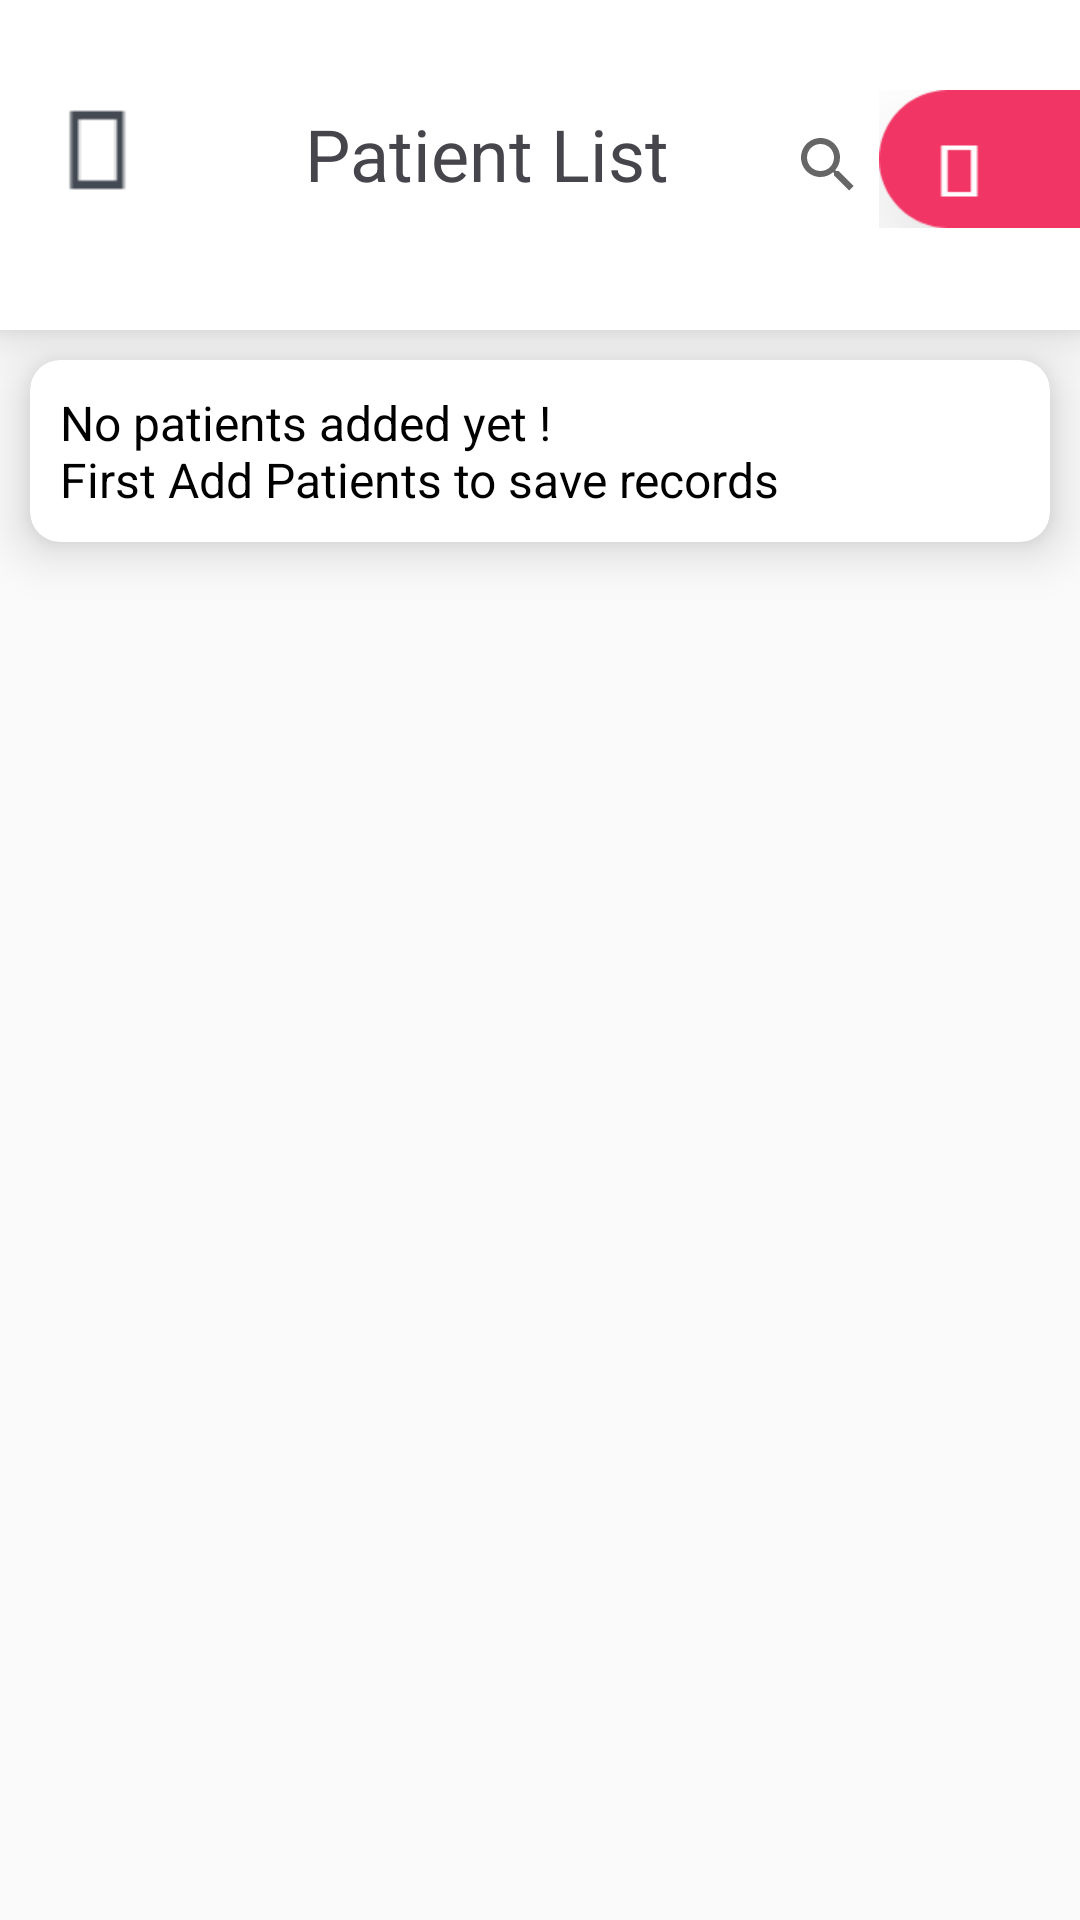

Reconstruct the res/layout file that produces this screen, plus the resources it refers to.
<!-- AndroidManifest.xml: application theme AppTheme -->
<!-- res/layout/fragment_new_message.xml -->
<?xml version="1.0" encoding="utf-8"?>
<androidx.constraintlayout.widget.ConstraintLayout xmlns:android="http://schemas.android.com/apk/res/android"
    android:id="@+id/root_layout_newmessagefragment"
    xmlns:tools="http://schemas.android.com/tools"
    android:focusable="true"
    android:focusableInTouchMode="true"
    android:layout_width="match_parent"
    android:layout_height="match_parent"
    xmlns:app="http://schemas.android.com/apk/res-auto"
    tools:context=".ui.NewMessageFragment">

    <androidx.constraintlayout.widget.ConstraintLayout
        android:id="@+id/topHeadingPanel"
        android:layout_width="match_parent"
        android:layout_height="110dp"
        app:layout_constraintTop_toTopOf="parent"
        android:elevation="10dp"
        android:background="@color/colorWhite">

        <ImageView
            android:layout_width="25dp"
            android:layout_height="50dp"
            android:src="@drawable/box_black"
            app:layout_constraintLeft_toLeftOf="parent"
            android:layout_marginTop="25dp"
            android:layout_marginLeft="20dp"
            app:layout_constraintTop_toTopOf="parent"/>

        <ImageView
            android:layout_width="67dp"
            android:layout_height="46dp"
            android:src="@drawable/rightmost_top_pink_design"
            app:layout_constraintRight_toRightOf="parent"
            android:layout_marginTop="30dp"
            app:layout_constraintTop_toTopOf="parent"/>

        <TextView
            android:layout_width="157dp"
            android:layout_height="32dp"
            android:text="Patient List"
            android:textSize="24dp"
            android:textColor="@color/colorText"
            app:layout_constraintTop_toTopOf="parent"
            app:layout_constraintLeft_toLeftOf="parent"
            android:layout_marginTop="35dp"
            app:layout_constraintRight_toRightOf="parent"/>

        <SearchView
            app:layout_constraintTop_toTopOf="parent"
            app:layout_constraintBottom_toBottomOf="parent"
            android:layout_marginLeft="50dp"
            android:layout_marginRight="60dp"
            android:layout_width="match_parent"
            android:layout_height="wrap_content"
            android:id="@+id/patient_searchview"
            android:queryBackground="@color/colorWhite"
            android:layoutDirection="rtl" />

    </androidx.constraintlayout.widget.ConstraintLayout>

    <androidx.cardview.widget.CardView
        android:id="@+id/cardview_new_message_frg_empty_patients_information"
        android:layout_width="match_parent"
        android:layout_height="wrap_content"
        android:layout_alignParentTop="true"
        android:layout_margin="10dp"
        app:cardElevation="10dp"
        app:cardCornerRadius="10dp"
        app:layout_constraintTop_toBottomOf="@id/topHeadingPanel">

        <TextView
            android:id="@+id/txt_new_message_frg_inf"
            android:layout_width="wrap_content"
            android:layout_height="wrap_content"
            android:textSize="16sp"
            android:padding="10dp"
            android:textColor="@color/colorBlack"
            android:text="@string/no_patients_added"/>

    </androidx.cardview.widget.CardView>

    <androidx.recyclerview.widget.RecyclerView
        android:layout_marginTop="15dp"
        android:id="@+id/recycler_list_Patients_newMsgScreen"
        android:layout_width="match_parent"
        android:layout_height="0dp"
        app:layoutManager="androidx.recyclerview.widget.LinearLayoutManager"
        app:layout_constraintBottom_toBottomOf="parent"
        app:layout_constraintTop_toBottomOf="@id/cardview_new_message_frg_empty_patients_information"/>

</androidx.constraintlayout.widget.ConstraintLayout>
<!-- resources referenced by this layout -->
<resources>
  <color name="colorBlack">#000000</color>
  <color name="colorText">#46454C</color>
  <color name="colorWhite">#ffffff</color>
  <!-- drawable box_black: png bitmap (drawable, 194 bytes) -->
  <!-- drawable rightmost_top_pink_design: png bitmap (drawable, 1704 bytes) -->
  <string name="no_patients_added">No patients added yet !\nFirst Add Patients to save records</string>
  <style name="AppTheme" parent="Theme.AppCompat.Light.NoActionBar">
          
  
  
          <item name="colorPrimary">@color/colorPrimary</item>
          <item name="colorPrimaryDark">@color/colorPrimaryDark</item>
          <item name="colorAccent">@color/colorAccent</item>
      </style>
  <color name="colorPrimary">#E91E63</color>
  <color name="colorPrimaryDark">#C2185B</color>
  <color name="colorAccent">#607D8B</color>
</resources>
